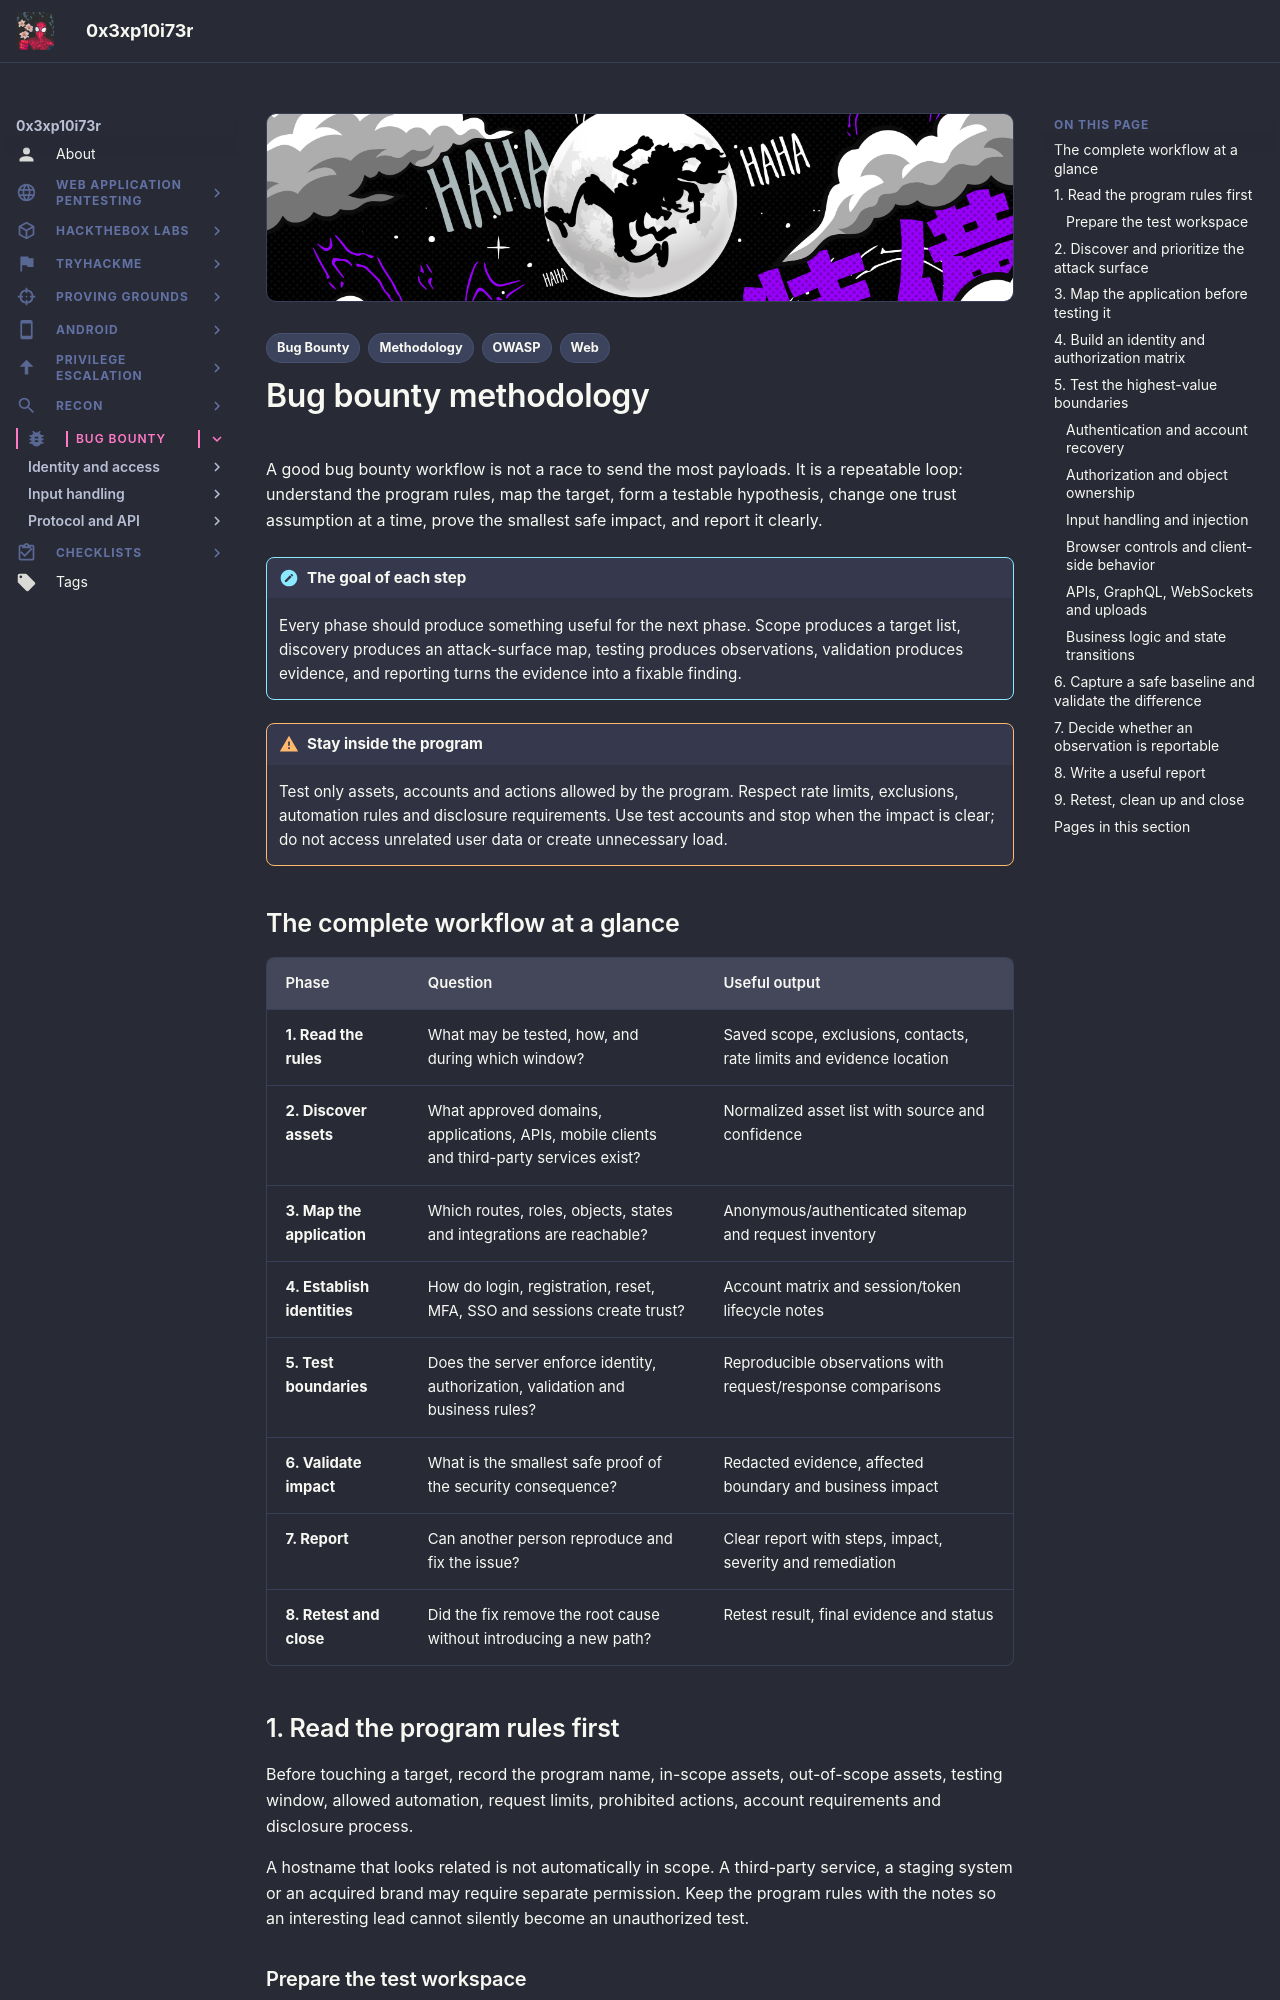

repository: 0x3xp10i73r/offsec-vault · page: web-bugbounty/index.html · generator: mkdocs

---
title: "Bug Bounty"
description: "A complete, reader-first bug bounty methodology from program rules and reconnaissance through validation, reporting and retesting."
tags:
  - Bug Bounty
  - Web
  - OWASP
  - Methodology
---

# Bug bounty methodology

A good bug bounty workflow is not a race to send the most payloads. It is a repeatable loop: understand the program rules, map the target, form a testable hypothesis, change one trust assumption at a time, prove the smallest safe impact, and report it clearly.

!!! note "The goal of each step"
    Every phase should produce something useful for the next phase. Scope produces a target list, discovery produces an attack-surface map, testing produces observations, validation produces evidence, and reporting turns the evidence into a fixable finding.

!!! warning "Stay inside the program"
    Test only assets, accounts and actions allowed by the program. Respect rate limits, exclusions, automation rules and disclosure requirements. Use test accounts and stop when the impact is clear; do not access unrelated user data or create unnecessary load.

## The complete workflow at a glance

| Phase | Question | Useful output |
| :--- | :--- | :--- |
| **1. Read the rules** | What may be tested, how, and during which window? | Saved scope, exclusions, contacts, rate limits and evidence location |
| **2. Discover assets** | What approved domains, applications, APIs, mobile clients and third-party services exist? | Normalized asset list with source and confidence |
| **3. Map the application** | Which routes, roles, objects, states and integrations are reachable? | Anonymous/authenticated sitemap and request inventory |
| **4. Establish identities** | How do login, registration, reset, MFA, SSO and sessions create trust? | Account matrix and session/token lifecycle notes |
| **5. Test boundaries** | Does the server enforce identity, authorization, validation and business rules? | Reproducible observations with request/response comparisons |
| **6. Validate impact** | What is the smallest safe proof of the security consequence? | Redacted evidence, affected boundary and business impact |
| **7. Report** | Can another person reproduce and fix the issue? | Clear report with steps, impact, severity and remediation |
| **8. Retest and close** | Did the fix remove the root cause without introducing a new path? | Retest result, final evidence and status |

## 1. Read the program rules first

Before touching a target, record the program name, in-scope assets, out-of-scope assets, testing window, allowed automation, request limits, prohibited actions, account requirements and disclosure process.

A hostname that looks related is not automatically in scope. A third-party service, a staging system or an acquired brand may require separate permission. Keep the program rules with the notes so an interesting lead cannot silently become an unauthorized test.

### Prepare the test workspace

Create separate locations for raw observations, normalized lists, requests, screenshots and report evidence. Use dedicated test accounts and unique harmless markers so results can be tied to your activity without touching real customer data.
